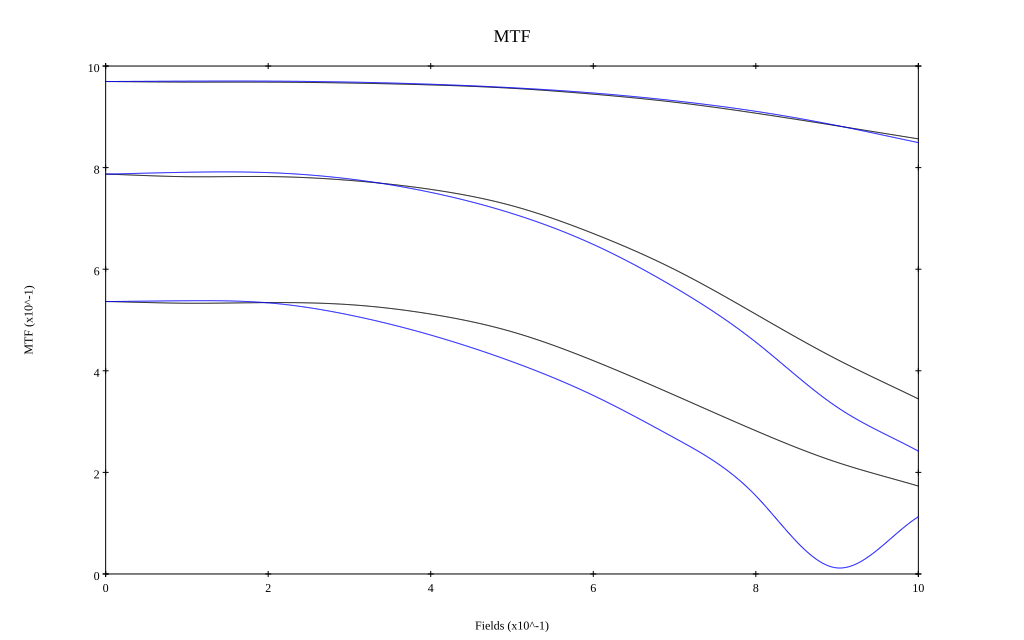

Values plotted in this chart, from the file beside it:
, 0, 0.1, 0.2, 0.3, 0.4, 0.5, 0.6, 0.7, 0.8, 0.9, 1
10 sag, 0.97, 0.968, 0.968, 0.967, 0.963, 0.956, 0.945, 0.929, 0.907, 0.882, 0.857
10 tan, 0.969, 0.97, 0.97, 0.968, 0.964, 0.957, 0.947, 0.932, 0.911, 0.883, 0.849
30 sag, 0.787, 0.782, 0.782, 0.775, 0.757, 0.725, 0.67, 0.599, 0.511, 0.422, 0.345
30 tan, 0.787, 0.791, 0.79, 0.778, 0.751, 0.71, 0.649, 0.564, 0.456, 0.328, 0.242
50 sag, 0.536, 0.533, 0.534, 0.53, 0.512, 0.477, 0.42, 0.352, 0.282, 0.22, 0.173
50 tan, 0.536, 0.538, 0.534, 0.51, 0.47, 0.418, 0.351, 0.268, 0.154, 0.012, 0.113
